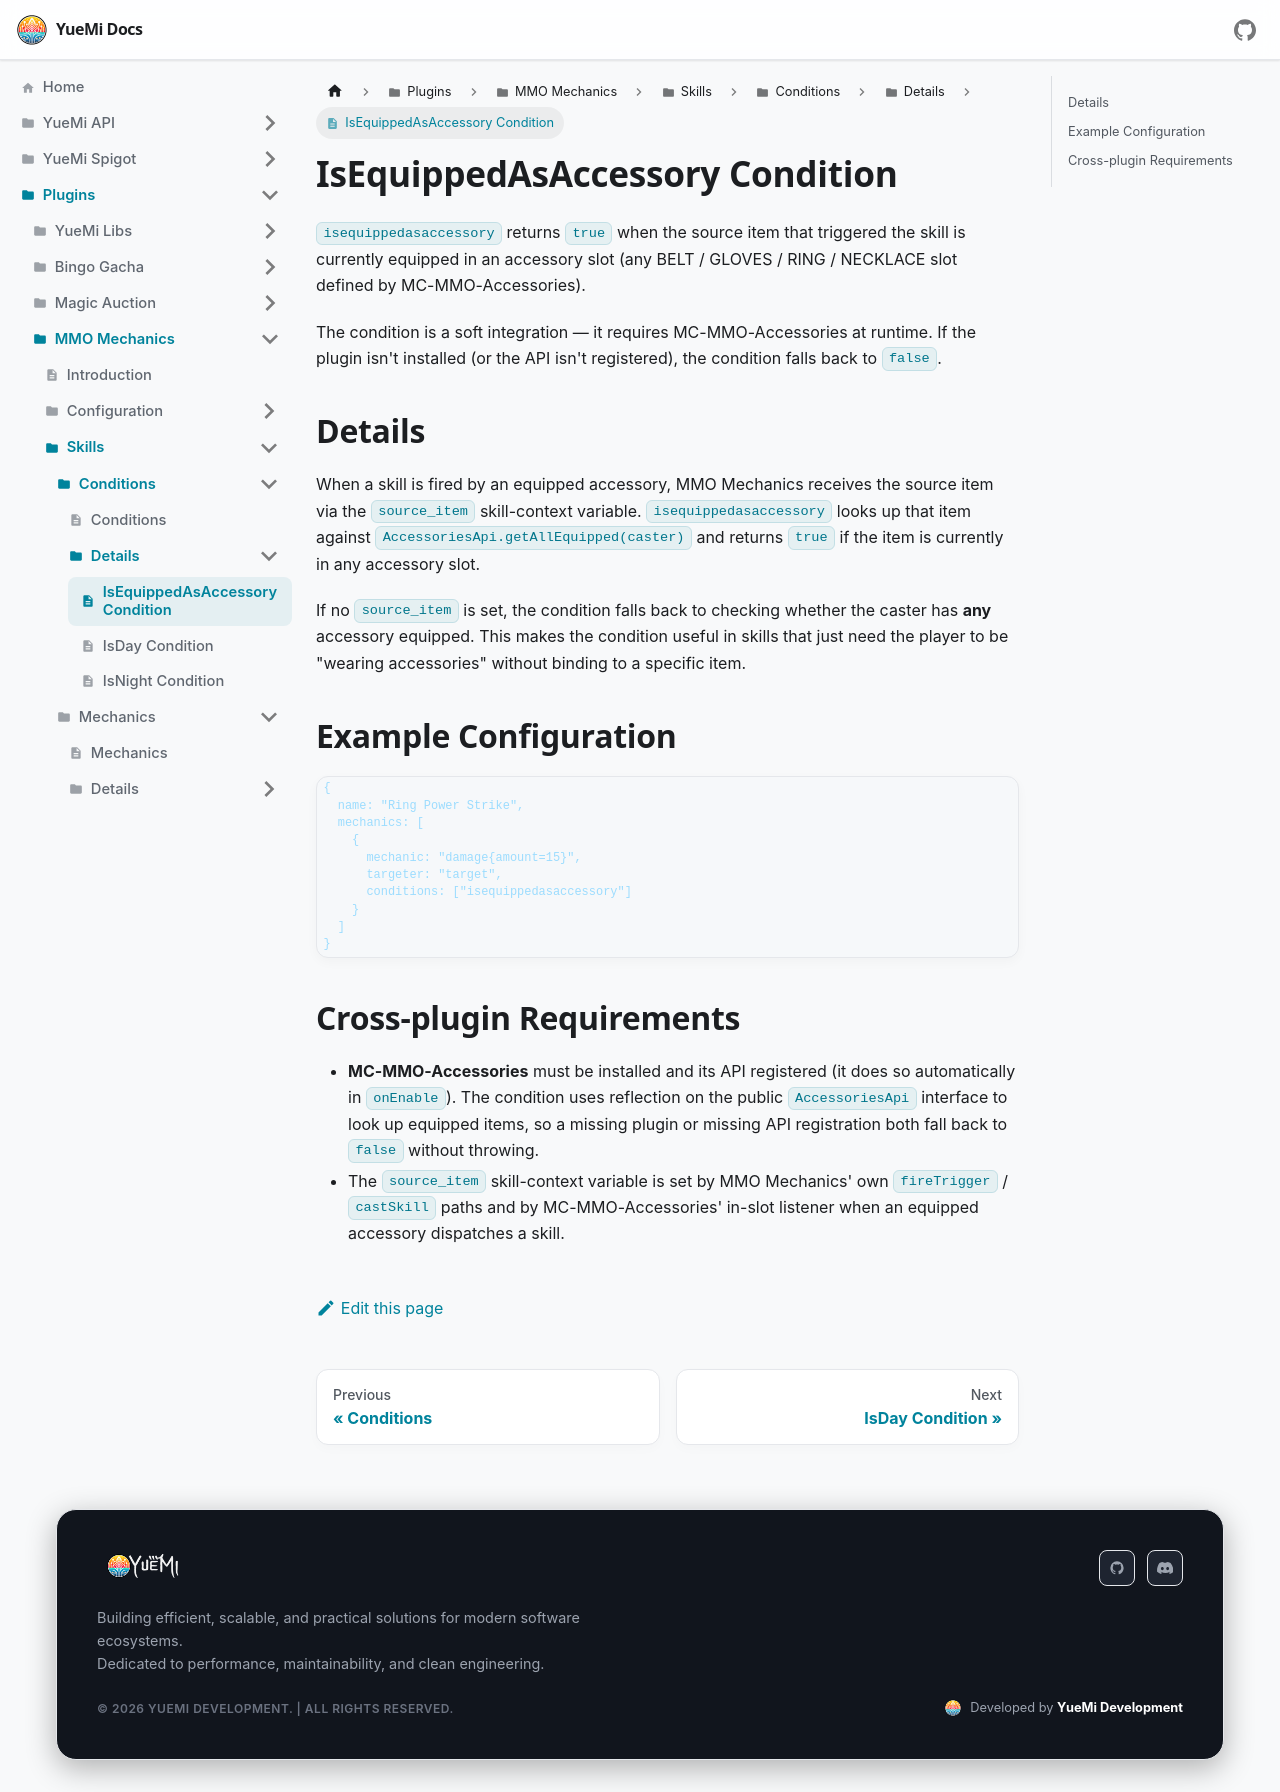

repository: YueMi-Development/YueMi-Docs · page: Plugins/MMO-Mechanics/skills/conditions/details/isequippedasaccessory/index.html · generator: docusaurus

---
title: IsEquippedAsAccessory Condition
sidebar_position: 3
---

# IsEquippedAsAccessory Condition

`isequippedasaccessory` returns `true` when the source item that triggered the skill is currently equipped in an accessory slot (any BELT / GLOVES / RING / NECKLACE slot defined by MC-MMO-Accessories).

The condition is a soft integration — it requires MC-MMO-Accessories at runtime. If the plugin isn't installed (or the API isn't registered), the condition falls back to `false`.

## Details

When a skill is fired by an equipped accessory, MMO Mechanics receives the source item via the `source_item` skill-context variable. `isequippedasaccessory` looks up that item against `AccessoriesApi.getAllEquipped(caster)` and returns `true` if the item is currently in any accessory slot.

If no `source_item` is set, the condition falls back to checking whether the caster has **any** accessory equipped. This makes the condition useful in skills that just need the player to be "wearing accessories" without binding to a specific item.

## Example Configuration

```json5
{
  name: "Ring Power Strike",
  mechanics: [
    {
      mechanic: "damage{amount=15}",
      targeter: "target",
      conditions: ["isequippedasaccessory"]
    }
  ]
}
```

## Cross-plugin Requirements

- **MC-MMO-Accessories** must be installed and its API registered (it does so automatically in `onEnable`). The condition uses reflection on the public `AccessoriesApi` interface to look up equipped items, so a missing plugin or missing API registration both fall back to `false` without throwing.
- The `source_item` skill-context variable is set by MMO Mechanics' own `fireTrigger` / `castSkill` paths and by MC-MMO-Accessories' in-slot listener when an equipped accessory dispatches a skill.
